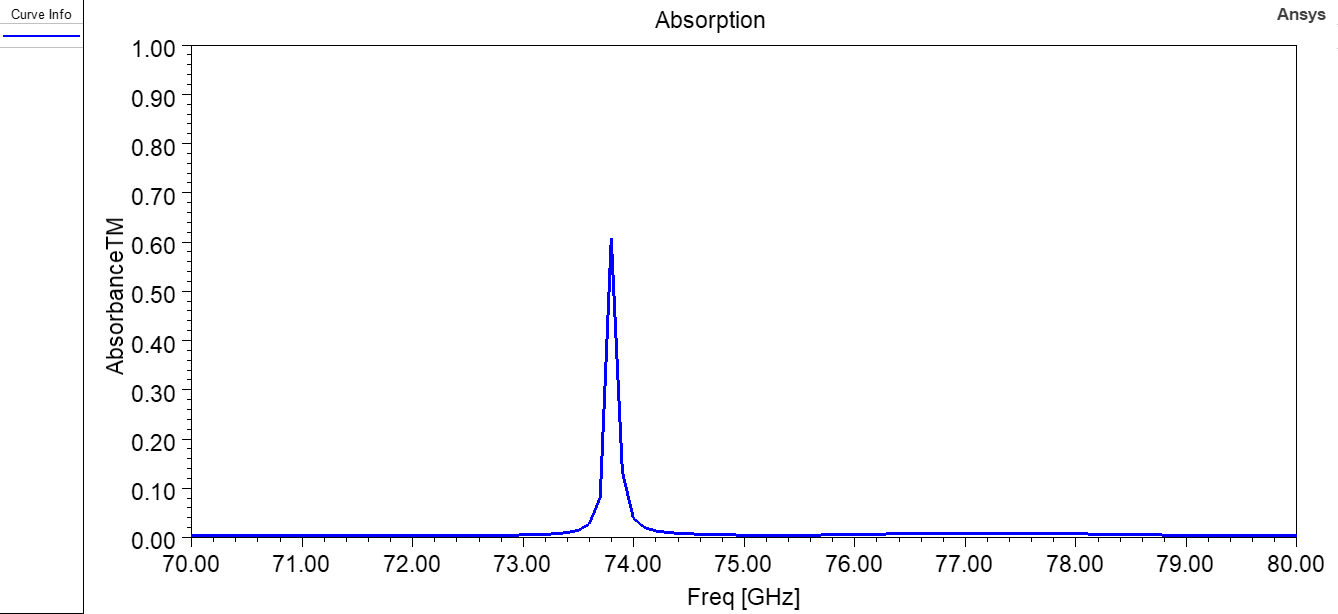

Values plotted in this chart, from the file beside it:
Freq [GHz], AbsorbanceTM []
30, 0.003708
30.1, 0.0037
30.2, 0.003702
30.3, 0.003711
30.4, 0.003727
30.5, 0.003748
30.6, 0.003774
30.7, 0.003804
30.8, 0.003836
30.9, 0.003871
31, 0.003907
31.1, 0.003944
31.2, 0.003981
31.3, 0.004019
31.4, 0.004056
31.5, 0.004093
31.6, 0.004129
31.7, 0.004164
31.8, 0.004198
31.9, 0.00423
32, 0.004262
32.1, 0.004292
32.2, 0.004321
32.3, 0.004348
32.4, 0.004375
32.5, 0.0044
32.6, 0.004424
32.7, 0.004447
32.8, 0.004468
32.9, 0.004489
33, 0.00451
33.1, 0.004529
33.2, 0.004548
33.3, 0.004566
33.4, 0.004584
33.5, 0.004602
33.6, 0.004619
33.7, 0.004636
33.8, 0.004653
33.9, 0.004669
34, 0.004686
34.1, 0.004702
34.2, 0.004719
34.3, 0.004735
34.4, 0.004752
34.5, 0.004768
34.6, 0.004784
34.7, 0.0048
34.8, 0.004817
34.9, 0.004833
35, 0.004849
35.1, 0.004865
35.2, 0.004881
35.3, 0.004896
35.4, 0.004912
35.5, 0.004927
35.6, 0.004941
35.7, 0.004956
35.8, 0.00497
35.9, 0.004984
... 541 more rows
